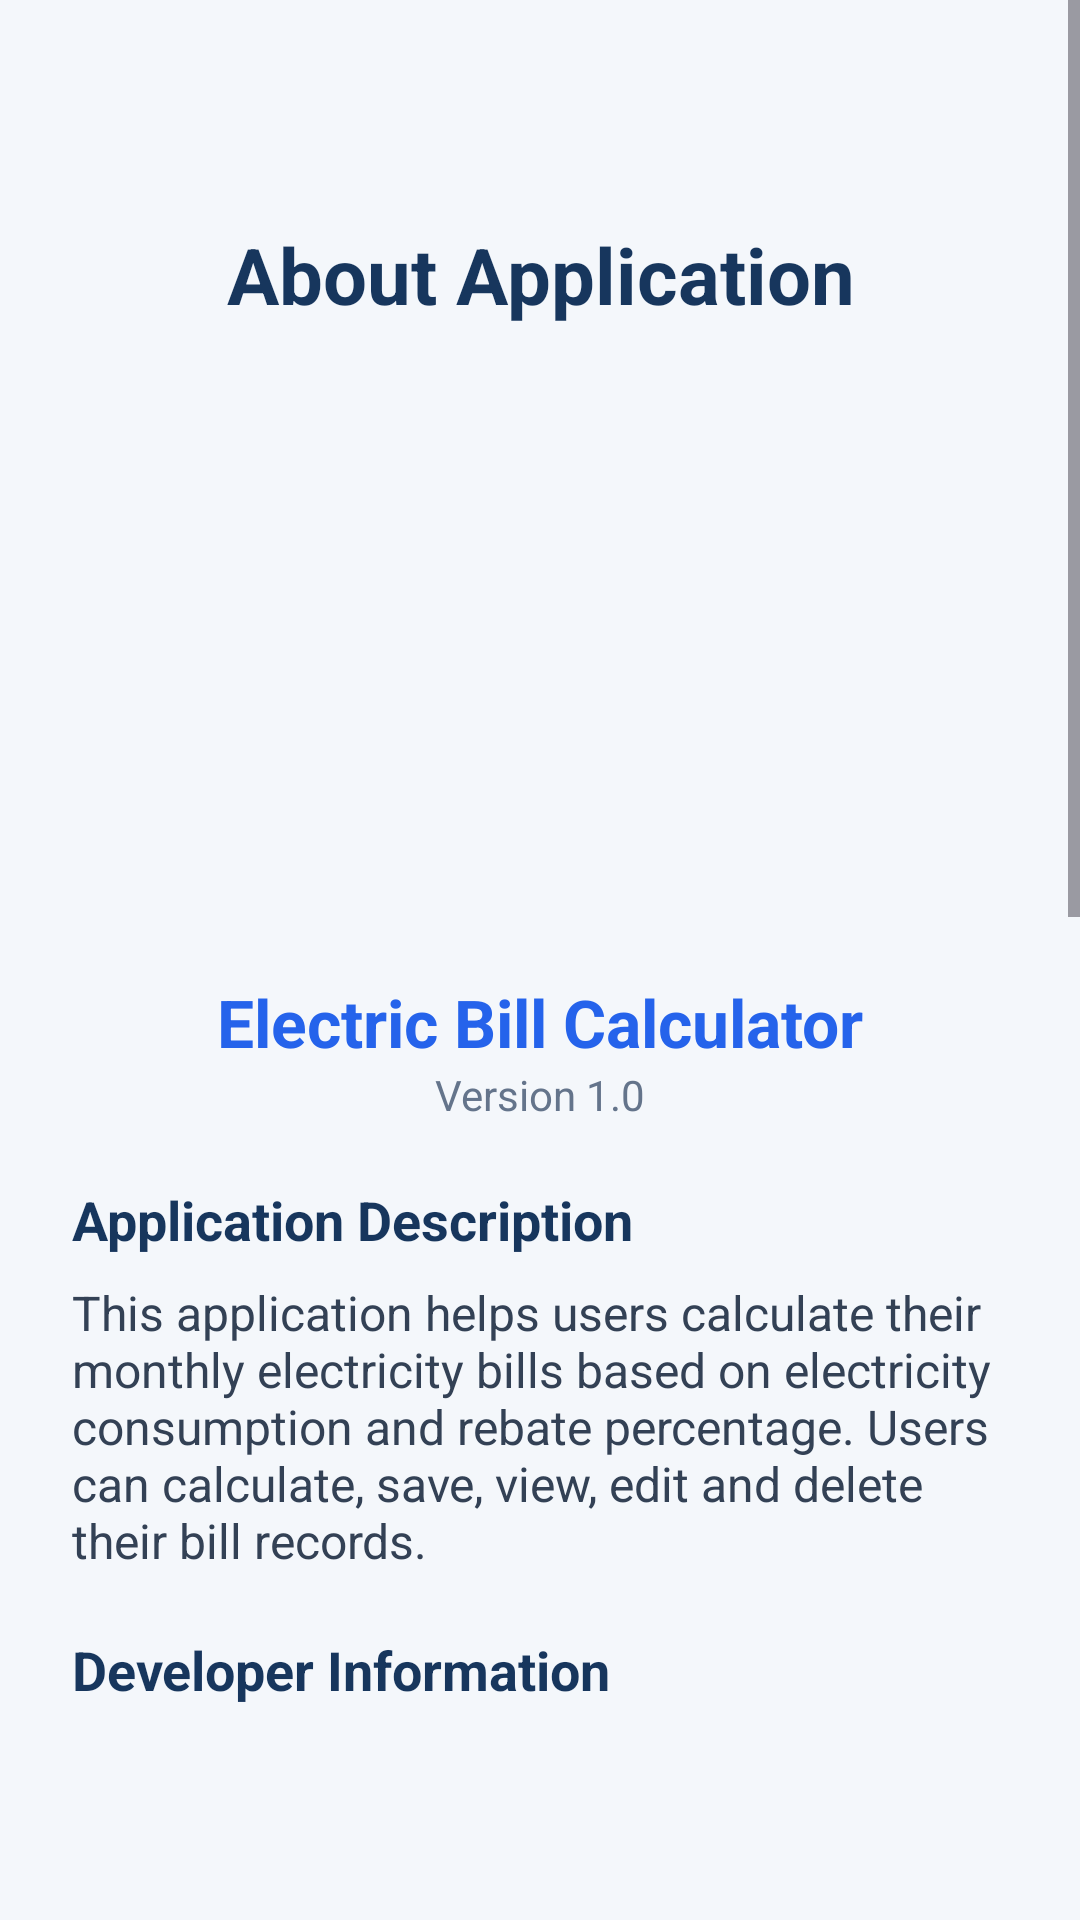

Android layout source for this screen:
<!-- AndroidManifest.xml: application theme Theme.ElectricBillCalculator -->
<!-- res/layout/activity_about.xml -->
<?xml version="1.0" encoding="utf-8"?>
<ScrollView xmlns:android="http://schemas.android.com/apk/res/android"
    android:layout_width="match_parent"
    android:layout_height="match_parent"
    android:fillViewport="false"
    android:scrollbars="vertical"
    android:background="#F4F7FB"
    android:overScrollMode="always">

    <LinearLayout
        android:layout_width="match_parent"
        android:layout_height="wrap_content"
        android:orientation="vertical"
        android:gravity="center_horizontal"
        android:padding="24dp">

        <TextView
            android:layout_width="match_parent"
            android:layout_height="wrap_content"
            android:text="About Application"
            android:textSize="26sp"
            android:textStyle="bold"
            android:textColor="#17365D"
            android:gravity="center"
            android:layout_marginTop="35dp"
            android:layout_marginBottom="20dp"
            android:paddingTop="15dp"
            android:paddingBottom="15dp" />

        <ImageView
            android:layout_width="150dp"
            android:layout_height="150dp"
            android:layout_gravity="center"
            android:layout_marginTop="16dp"
            android:layout_marginBottom="16dp"
            android:src="@drawable/electric_logo"
            android:contentDescription="Electric Bill Calculator Logo"
            android:scaleType="fitCenter" />

        <TextView
            android:layout_width="match_parent"
            android:layout_height="wrap_content"
            android:text="Electric Bill Calculator"
            android:textSize="22sp"
            android:textStyle="bold"
            android:textColor="#2563EB"
            android:gravity="center"/>

        <TextView
            android:layout_width="match_parent"
            android:layout_height="wrap_content"
            android:text="Version 1.0"
            android:textSize="14sp"
            android:textColor="#64748B"
            android:gravity="center"
            android:layout_marginBottom="20dp"/>

        <TextView
            android:layout_width="match_parent"
            android:layout_height="wrap_content"
            android:text="Application Description"
            android:textSize="18sp"
            android:textStyle="bold"
            android:textColor="#17365D"/>

        <TextView
            android:layout_width="match_parent"
            android:layout_height="wrap_content"
            android:text="This application helps users calculate their monthly electricity bills based on electricity consumption and rebate percentage. Users can calculate, save, view, edit and delete their bill records."
            android:textSize="16sp"
            android:textColor="#334155"
            android:layout_marginTop="8dp"
            android:layout_marginBottom="20dp"/>

        <TextView
            android:layout_width="match_parent"
            android:layout_height="wrap_content"
            android:text="Developer Information"
            android:textSize="18sp"
            android:textStyle="bold"
            android:textColor="#17365D"/>

        <ImageView
            android:id="@+id/imgStudent"
            android:layout_width="150dp"
            android:layout_height="180dp"
            android:layout_gravity="center"
            android:layout_marginTop="16dp"
            android:layout_marginBottom="16dp"
            android:src="@drawable/elisyah"
            android:contentDescription="Student Profile Picture"
            android:scaleType="centerCrop" />

        <TextView
            android:id="@+id/tvDeveloper"
            android:layout_width="match_parent"
            android:layout_height="wrap_content"
            android:text="Student Name: NURUL ELISYAH BT MUHAMMAD ARSHAD&#10;Student ID: 2022726869 &#10;ID Course: ICT602&#10;Course Name: Mobile Technology"
            android:textSize="16sp"
            android:textColor="#334155"
            android:lineSpacingExtra="6dp"
            android:layout_marginTop="8dp"
            android:layout_marginBottom="20dp"/>

        <TextView
            android:layout_width="match_parent"
            android:layout_height="wrap_content"
            android:text="How to Use the Application"
            android:textSize="18sp"
            android:textStyle="bold"
            android:textColor="#17365D"/>

        <TextView
            android:layout_width="match_parent"
            android:layout_height="wrap_content"
            android:text="1. Select the desired month.&#10;2. Enter electricity usage (1–1000 kWh).&#10;3. Select rebate percentage (0%–5%).&#10;4. Tap Calculate Bill to view the result.&#10;5. Tap View Bill History to view saved records.&#10;6. Select a record to view, edit or delete it."
            android:textSize="16sp"
            android:textColor="#334155"
            android:lineSpacingExtra="6dp"
            android:layout_marginTop="8dp"
            android:layout_marginBottom="20dp"/>

        <TextView
            android:layout_width="match_parent"
            android:layout_height="wrap_content"
            android:text="Copyright © 2026 Electric Bill Calculator. All rights reserved."
            android:textSize="12sp"
            android:textColor="#64748B"
            android:gravity="center"
            android:layout_marginBottom="12dp"/>

        <Button
            android:id="@+id/btnBack"
            android:layout_width="match_parent"
            android:layout_height="wrap_content"
            android:minHeight="55dp"
            android:text="BACK TO HOME"
            android:textStyle="bold"
            android:layout_marginTop="24dp"
            android:layout_marginBottom="40dp"
            android:backgroundTint="#17365D" />

    </LinearLayout>
</ScrollView>
<!-- resources referenced by this layout -->
<resources>
  <style name="Theme.ElectricBillCalculator" parent="Base.Theme.ElectricBillCalculator" />
  <style name="Base.Theme.ElectricBillCalculator" parent="Theme.Material3.DayNight.NoActionBar">
          
          
      </style>
</resources>
